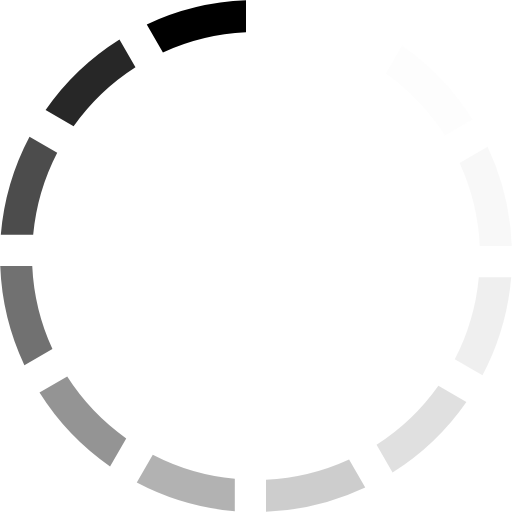
t = 0.00 s
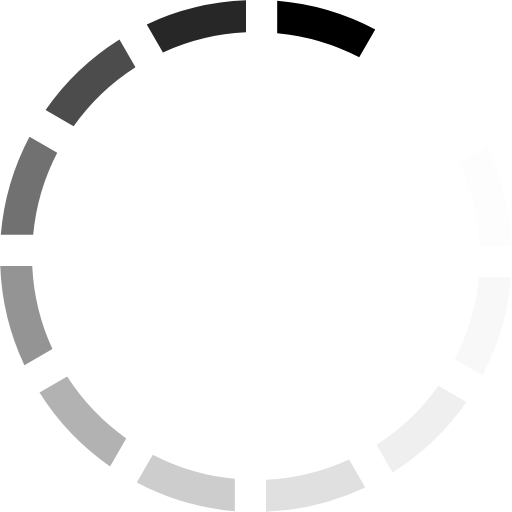
t = 0.13 s
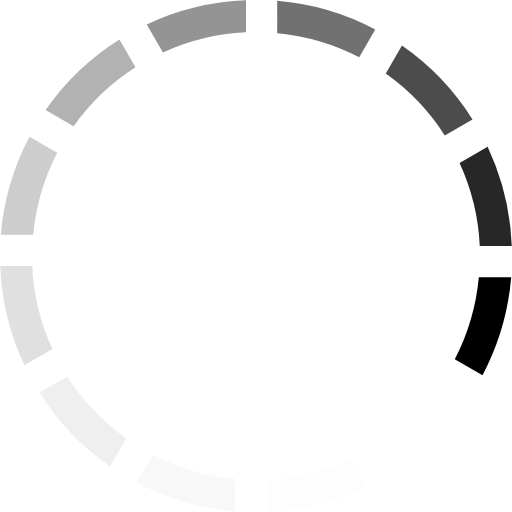
t = 0.29 s
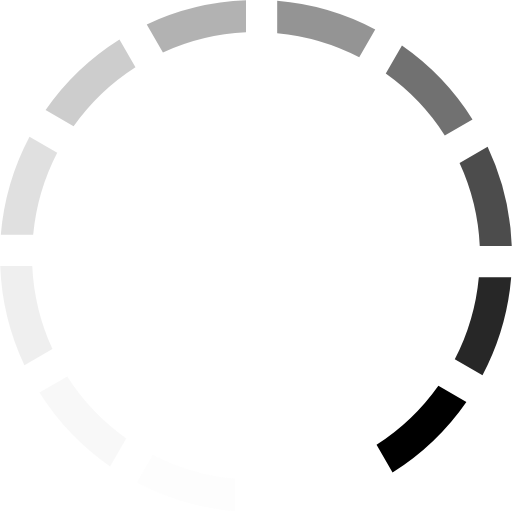
t = 0.42 s
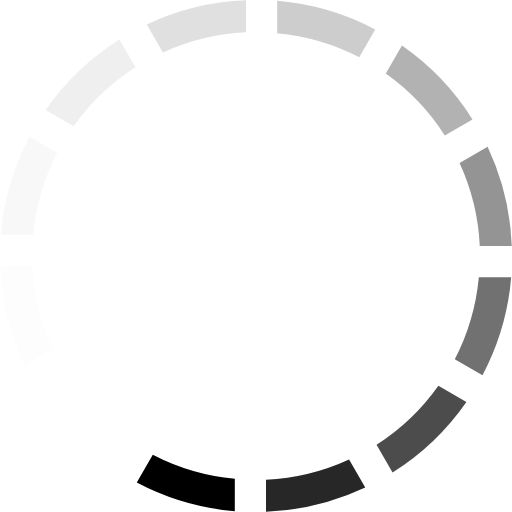
t = 0.55 s
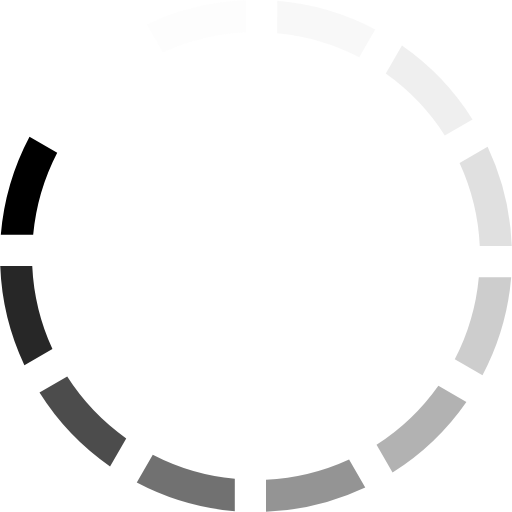
t = 0.71 s

The animated SVG that drew these frames (rendered in a browser with its animation timeline set to each time). Animation: 1 SMIL element (animateTransform=1); one cycle of 0.84 s, repeats indefinitely.

<?xml version="1.0" encoding="UTF-8" standalone="no"?>
<svg xmlns:svg="http://www.w3.org/2000/svg" xmlns="http://www.w3.org/2000/svg"
     xmlns:xlink="http://www.w3.org/1999/xlink" version="1.0" width="32px" height="32px" viewBox="0 0 128 128"
     xml:space="preserve"><g><path d="M40.73 13.1l-4.04-7A63.67 63.67 0 0 1 61.5.06v8a55.83 55.83 0 0 0-20.77 5.05z" fill="#000000" fill-opacity="1"/><path
        d="M40.73 13.1l-4.04-7A63.67 63.67 0 0 1 61.5.06v8a55.83 55.83 0 0 0-20.77 5.05z" fill="#f8f8f8"
        fill-opacity="0.03" transform="rotate(30 64 64)"/><path
        d="M40.73 13.1l-4.04-7A63.67 63.67 0 0 1 61.5.06v8a55.83 55.83 0 0 0-20.77 5.05z" fill="#e8e8e8"
        fill-opacity="0.09" transform="rotate(60 64 64)"/><path
        d="M40.73 13.1l-4.04-7A63.67 63.67 0 0 1 61.5.06v8a55.83 55.83 0 0 0-20.77 5.05z" fill="#d4d4d4"
        fill-opacity="0.17" transform="rotate(90 64 64)"/><path
        d="M40.73 13.1l-4.04-7A63.67 63.67 0 0 1 61.5.06v8a55.83 55.83 0 0 0-20.77 5.05z" fill="#bebebe"
        fill-opacity="0.25" transform="rotate(120 64 64)"/><path
        d="M40.73 13.1l-4.04-7A63.67 63.67 0 0 1 61.5.06v8a55.83 55.83 0 0 0-20.77 5.05z" fill="#a6a6a6"
        fill-opacity="0.35" transform="rotate(150 64 64)"/><path
        d="M40.73 13.1l-4.04-7A63.67 63.67 0 0 1 61.5.06v8a55.83 55.83 0 0 0-20.77 5.05z" fill="#8e8e8e"
        fill-opacity="0.44" transform="rotate(180 64 64)"/><path
        d="M40.73 13.1l-4.04-7A63.67 63.67 0 0 1 61.5.06v8a55.83 55.83 0 0 0-20.77 5.05z" fill="#737373"
        fill-opacity="0.55" transform="rotate(210 64 64)"/><path
        d="M40.73 13.1l-4.04-7A63.67 63.67 0 0 1 61.5.06v8a55.83 55.83 0 0 0-20.77 5.05z" fill="#5a5a5a"
        fill-opacity="0.65" transform="rotate(240 64 64)"/><path
        d="M40.73 13.1l-4.04-7A63.67 63.67 0 0 1 61.5.06v8a55.83 55.83 0 0 0-20.77 5.05z" fill="#414141"
        fill-opacity="0.75" transform="rotate(270 64 64)"/><path
        d="M40.73 13.1l-4.04-7A63.67 63.67 0 0 1 61.5.06v8a55.83 55.83 0 0 0-20.77 5.05z" fill="#2a2a2a"
        fill-opacity="0.84" transform="rotate(300 64 64)"/><path
        d="M40.73 13.1l-4.04-7A63.67 63.67 0 0 1 61.5.06v8a55.83 55.83 0 0 0-20.77 5.05z" fill="#151515"
        fill-opacity="0.92" transform="rotate(330 64 64)"/><animateTransform attributeName="transform" type="rotate"
                                                                             values="0 64 64;30 64 64;60 64 64;90 64 64;120 64 64;150 64 64;180 64 64;210 64 64;240 64 64;270 64 64;300 64 64;330 64 64"
                                                                             calcMode="discrete" dur="840ms"
                                                                             repeatCount="indefinite"></animateTransform></g></svg>